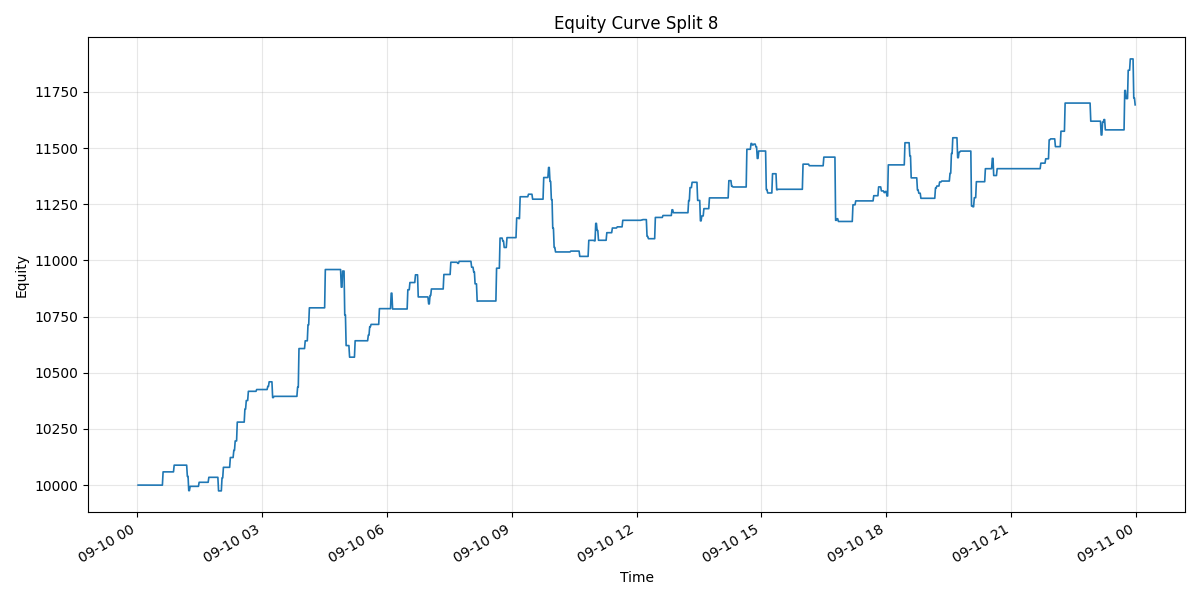

Data behind this chart, as committed beside it:
time, 0
2025-09-10 00:01:00, 10000
2025-09-10 00:03:00, 10000
2025-09-10 00:04:00, 10000
2025-09-10 00:05:00, 10000
2025-09-10 00:06:00, 10000
2025-09-10 00:07:00, 10000
2025-09-10 00:08:00, 10000
2025-09-10 00:09:00, 10000
2025-09-10 00:10:00, 10000
2025-09-10 00:11:00, 10000
2025-09-10 00:12:00, 10000
2025-09-10 00:13:00, 10000
2025-09-10 00:14:00, 10000
2025-09-10 00:15:00, 10000
2025-09-10 00:16:00, 10000
2025-09-10 00:17:00, 10000
2025-09-10 00:18:00, 10000
2025-09-10 00:19:00, 10000
2025-09-10 00:20:00, 10000
2025-09-10 00:21:00, 10000
2025-09-10 00:22:00, 10000
2025-09-10 00:23:00, 10000
2025-09-10 00:24:00, 10000
2025-09-10 00:25:00, 10000
2025-09-10 00:26:00, 10000
2025-09-10 00:27:00, 10000
2025-09-10 00:28:00, 10000
2025-09-10 00:29:00, 10000
2025-09-10 00:30:00, 10000
2025-09-10 00:31:00, 10000
2025-09-10 00:32:00, 10000
2025-09-10 00:33:00, 10000
2025-09-10 00:34:00, 10000
2025-09-10 00:35:00, 10000
2025-09-10 00:36:00, 10000
2025-09-10 00:37:00, 10059
2025-09-10 00:38:00, 10059
2025-09-10 00:39:00, 10059
2025-09-10 00:40:00, 10059
2025-09-10 00:41:00, 10059
2025-09-10 00:42:00, 10059
2025-09-10 00:43:00, 10059
2025-09-10 00:44:00, 10059
2025-09-10 00:45:00, 10059
2025-09-10 00:46:00, 10059
2025-09-10 00:47:00, 10059
2025-09-10 00:48:00, 10059
2025-09-10 00:49:00, 10059
2025-09-10 00:50:00, 10059
2025-09-10 00:51:00, 10059
2025-09-10 00:52:00, 10059
2025-09-10 00:53:00, 10089
2025-09-10 00:54:00, 10089
2025-09-10 00:55:00, 10089
2025-09-10 00:56:00, 10089
2025-09-10 00:57:00, 10089
2025-09-10 00:58:00, 10089
2025-09-10 00:59:00, 10089
2025-09-10 01:00:00, 10089
2025-09-10 01:01:00, 10089
... 1,378 more rows
